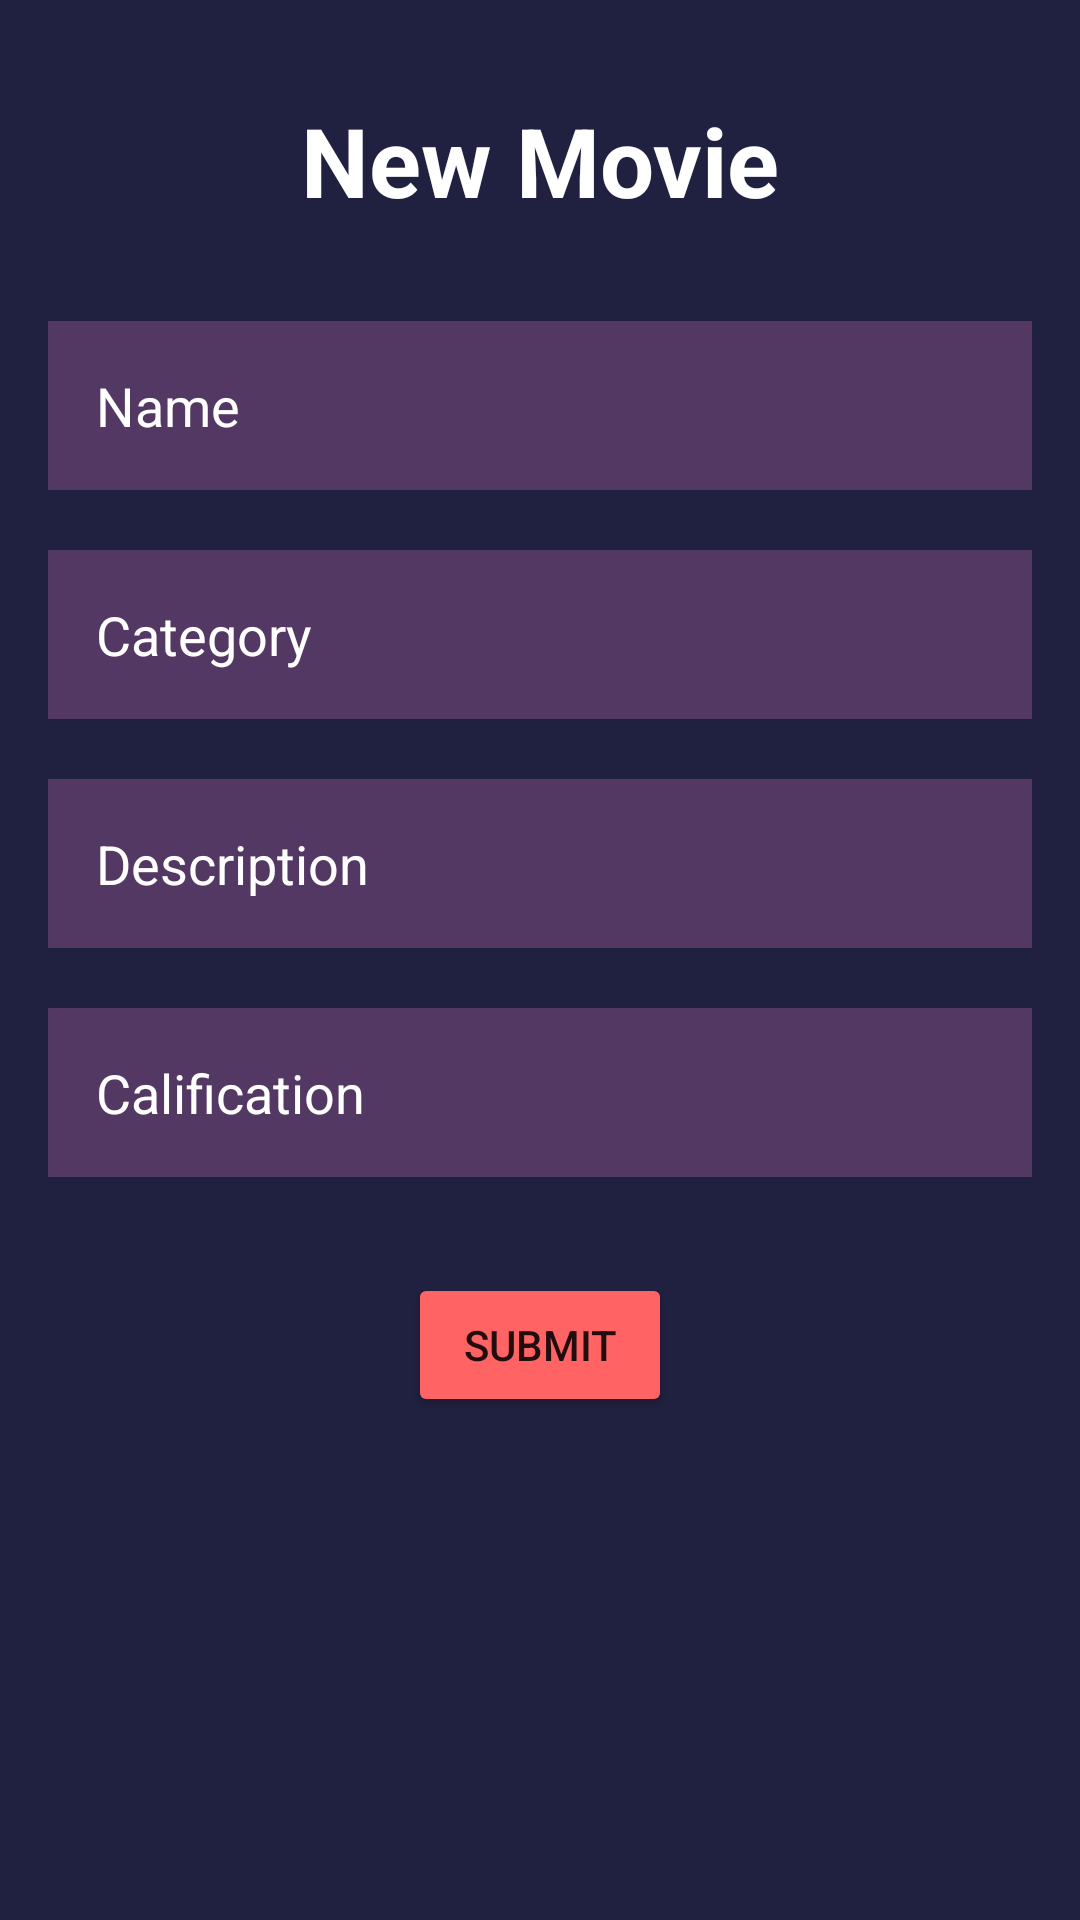

Here is an Android app screen rendered from its layout file. Give the layout XML and the strings, colors and styles it references.
<!-- AndroidManifest.xml: application theme Theme.Lab05 -->
<!-- res/layout/fragment_second.xml -->
<?xml version="1.0" encoding="utf-8"?>
<FrameLayout xmlns:android="http://schemas.android.com/apk/res/android"
    xmlns:tools="http://schemas.android.com/tools"
    android:layout_width="match_parent"
    android:layout_height="match_parent"
    xmlns:app="http://schemas.android.com/apk/res-auto"
    tools:context=".ui.movies.SecondFragment">


    <androidx.constraintlayout.widget.ConstraintLayout
        android:layout_width="match_parent"
        android:layout_height="match_parent"
        android:background="@color/background">
        <TextView
            android:id="@+id/textView"
            android:layout_width="wrap_content"
            android:layout_height="wrap_content"
            android:layout_marginTop="@dimen/big_gap"
            android:text="@string/new_movie_text"
            android:textColor="@color/white"
            android:textSize="32sp"
            android:textStyle="bold"
            app:layout_constraintEnd_toEndOf="parent"
            app:layout_constraintStart_toStartOf="parent"
            app:layout_constraintTop_toTopOf="parent" />

        <EditText
            android:id="@+id/nameEditText"
            android:layout_width="match_parent"
            android:layout_height="wrap_content"
            android:layout_marginStart="@dimen/default_gap"
            android:layout_marginTop="@dimen/big_gap"
            android:layout_marginEnd="@dimen/default_gap"
            android:background="@color/cardLayout"
            android:hint="@string/name_text_hint"
            android:minHeight="48dp"
            android:padding="@dimen/default_gap"
            android:textColorHint="@color/white"
            app:layout_constraintEnd_toEndOf="parent"
            app:layout_constraintStart_toStartOf="parent"
            app:layout_constraintTop_toBottomOf="@+id/textView" />

        <EditText
            android:id="@+id/categoryEditText"
            android:layout_width="match_parent"
            android:layout_height="wrap_content"
            android:layout_marginStart="@dimen/default_gap"
            android:layout_marginTop="@dimen/medium_gap"
            android:layout_marginEnd="@dimen/default_gap"
            android:background="@color/cardLayout"
            android:hint="@string/category_text_hint"
            android:minHeight="48dp"
            android:padding="@dimen/default_gap"
            android:textColorHint="@color/white"
            app:layout_constraintEnd_toEndOf="parent"
            app:layout_constraintStart_toStartOf="parent"
            app:layout_constraintTop_toBottomOf="@+id/nameEditText" />

        <EditText
            android:id="@+id/descriptionEditText"
            android:layout_width="match_parent"
            android:layout_height="wrap_content"
            android:layout_marginStart="@dimen/default_gap"
            android:layout_marginTop="@dimen/medium_gap"
            android:layout_marginEnd="@dimen/default_gap"
            android:background="@color/cardLayout"
            android:hint="@string/description_text_hint"
            android:minHeight="48dp"
            android:padding="@dimen/default_gap"
            android:textColorHint="@color/white"
            app:layout_constraintEnd_toEndOf="parent"
            app:layout_constraintStart_toStartOf="parent"
            app:layout_constraintTop_toBottomOf="@+id/categoryEditText" />

        <EditText
            android:id="@+id/calificationEditText"
            android:layout_width="match_parent"
            android:layout_height="wrap_content"
            android:layout_marginStart="@dimen/default_gap"
            android:layout_marginTop="@dimen/medium_gap"
            android:layout_marginEnd="@dimen/default_gap"
            android:background="@color/cardLayout"
            android:hint="@string/cal_text_hint"
            android:minHeight="48dp"
            android:padding="@dimen/default_gap"
            android:textColorHint="@color/white"
            app:layout_constraintEnd_toEndOf="parent"
            app:layout_constraintStart_toStartOf="parent"
            app:layout_constraintTop_toBottomOf="@+id/descriptionEditText" />

        <Button
            android:id="@+id/submit_action_button"
            android:layout_width="wrap_content"
            android:layout_height="wrap_content"
            android:backgroundTint="@color/button_color"
            android:layout_marginTop="@dimen/big_gap"
            android:text="@string/submit_action_text"
            app:layout_constraintEnd_toEndOf="parent"
            app:layout_constraintStart_toStartOf="parent"
            app:layout_constraintTop_toBottomOf="@+id/calificationEditText" />

    </androidx.constraintlayout.widget.ConstraintLayout>
</FrameLayout>
<!-- resources referenced by this layout -->
<resources>
  <color name="background">#202040</color>
  <color name="button_color">#FF6363</color>
  <color name="cardLayout">#543864</color>
  <color name="white">#FFFFFFFF</color>
  <dimen name="big_gap">32dp</dimen>
  <dimen name="default_gap">16dp</dimen>
  <dimen name="medium_gap">20dp</dimen>
  <string name="cal_text_hint">Calification</string>
  <string name="category_text_hint">Category</string>
  <string name="description_text_hint">Description</string>
  <string name="name_text_hint">Name</string>
  <string name="new_movie_text">New Movie</string>
  <string name="submit_action_text">SUbmit</string>
  <style name="Theme.Lab05" parent="Theme.MaterialComponents.DayNight.NoActionBar">
          
          <item name="colorPrimary">@color/purple_500</item>
          <item name="colorPrimaryVariant">@color/purple_700</item>
          <item name="colorOnPrimary">@color/white</item>
          
          <item name="colorSecondary">@color/teal_200</item>
          <item name="colorSecondaryVariant">@color/teal_700</item>
          <item name="colorOnSecondary">@color/black</item>
          
          <item name="android:statusBarColor">?attr/colorPrimaryVariant</item>
          
      </style>
  <color name="purple_500">#FF6200EE</color>
  <color name="purple_700">#FF3700B3</color>
  <color name="teal_200">#FF03DAC5</color>
  <color name="teal_700">#FF018786</color>
  <color name="black">#FF000000</color>
</resources>
